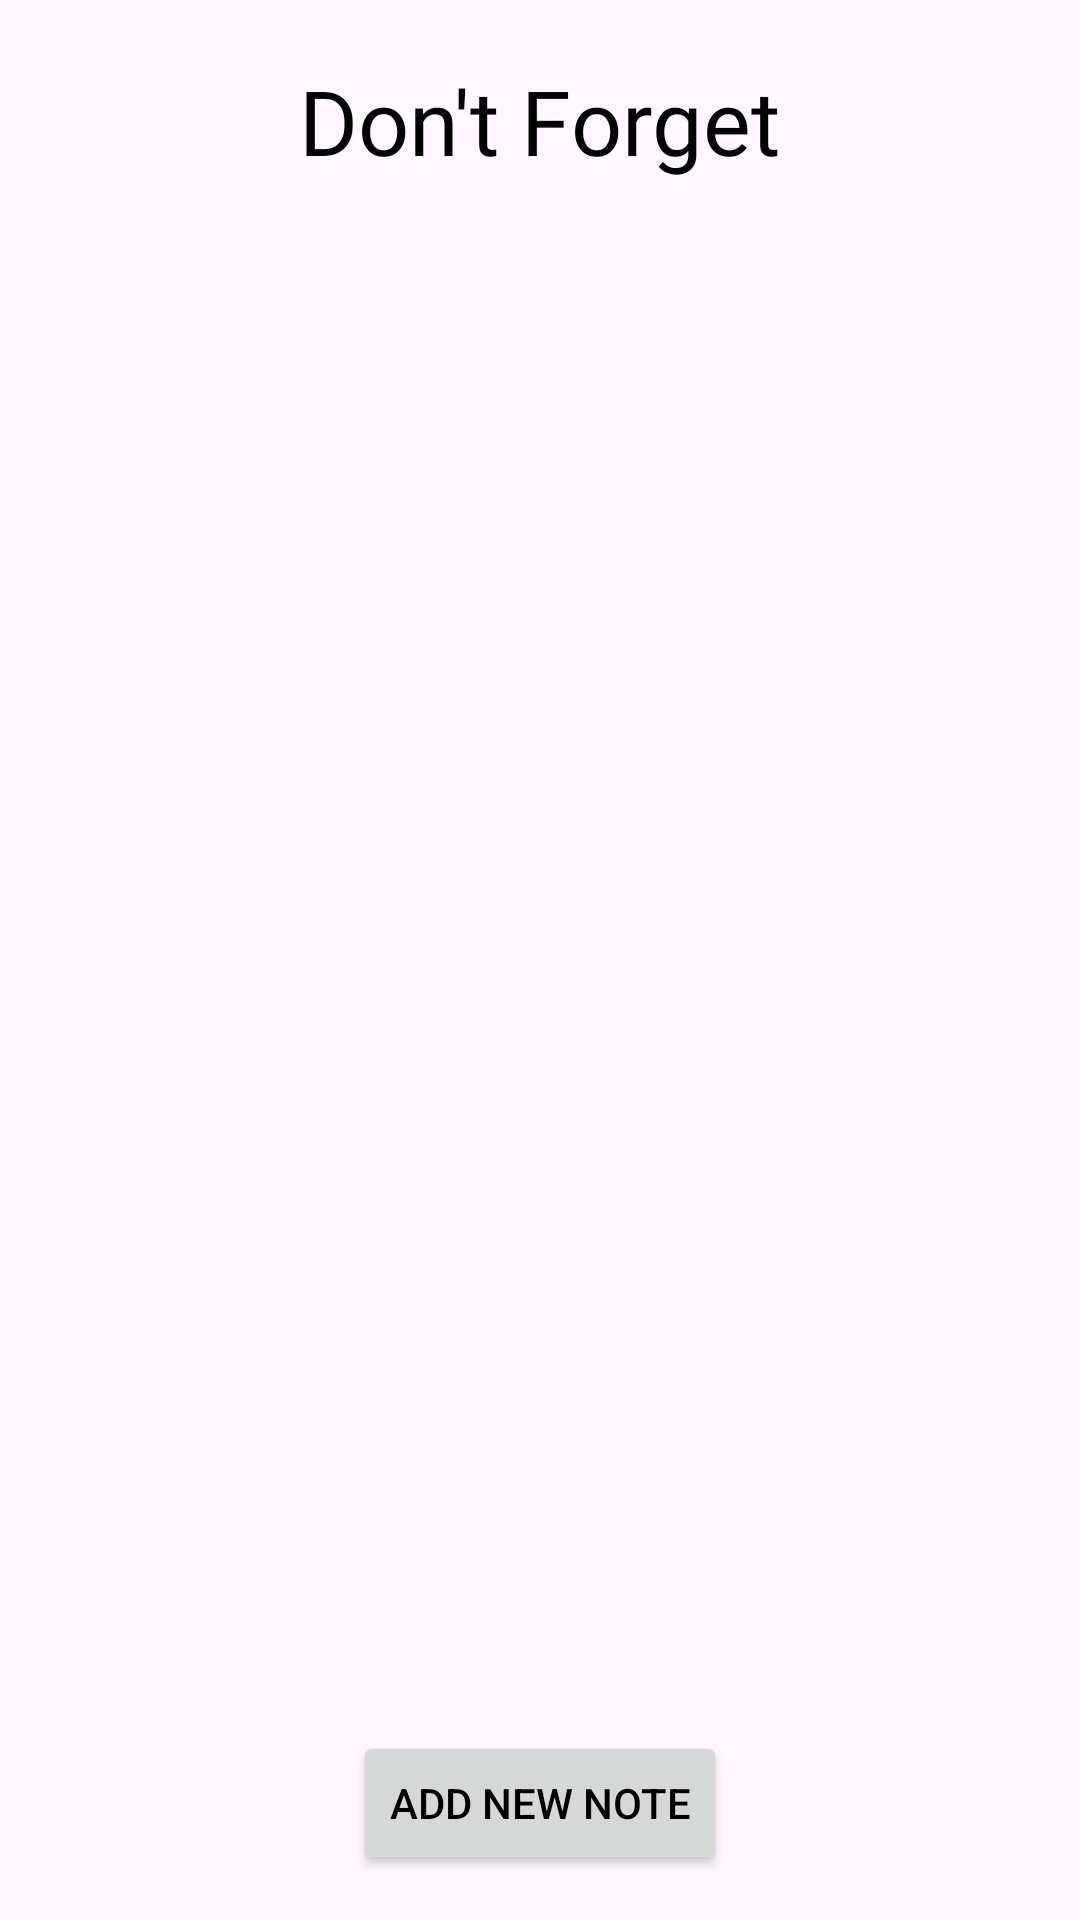

The Android layout XML behind this screen, and the referenced resources:
<!-- AndroidManifest.xml: activity theme Theme.DontForget -->
<!-- res/layout/activity_main.xml -->
<?xml version="1.0" encoding="utf-8"?>
<androidx.constraintlayout.widget.ConstraintLayout xmlns:android="http://schemas.android.com/apk/res/android"
    xmlns:app="http://schemas.android.com/apk/res-auto"
    xmlns:tools="http://schemas.android.com/tools"
    android:layout_width="match_parent"
    android:layout_height="match_parent"
    tools:context=".MainActivity">

    <LinearLayout
        android:layout_width="match_parent"
        android:layout_height="match_parent"
        android:orientation="vertical"
        android:gravity="center">

        <TextView
            android:id="@+id/textView"
            android:layout_width="wrap_content"
            android:layout_height="wrap_content"
            android:text="Don't Forget"
            android:fontFamily="@font/opensans_regular"
            android:textSize="30dp"
            android:textColor="@color/black"
            android:layout_marginTop="20dp"
            android:layout_marginBottom="10dp"/>

        <ScrollView
            android:layout_width="match_parent"
            android:layout_height="0dp"
            android:layout_weight="1">

            <LinearLayout
                android:id="@+id/mainlayout"
                android:layout_width="match_parent"
                android:layout_height="wrap_content"
                android:orientation="vertical"
                android:paddingLeft="10dp"
                android:paddingTop="12dp"
                android:paddingRight="10dp"
                android:paddingBottom="12dp"/>
        </ScrollView>

        <Button
            android:id="@+id/button2"
            android:layout_width="wrap_content"
            android:layout_height="wrap_content"
            android:text="Add new note"
            android:onClick="onClick"
            android:layout_marginBottom="15dp"/>

    </LinearLayout>

</androidx.constraintlayout.widget.ConstraintLayout>
<!-- resources referenced by this layout -->
<resources>
  <color name="black">#FF000000</color>
  <style name="Theme.DontForget" parent="Theme.Material3.Light.NoActionBar">
          
          <item name="colorPrimary">@color/primary</item>
          <item name="colorPrimaryVariant">@color/primary_light</item>
          <item name="colorOnPrimary">@color/white</item>
          <item name="android:textColor">@color/black</item>
          
          <item name="colorSecondary">@color/secondary_light</item>
          <item name="colorSecondaryVariant">@color/secondary_light</item>
          <item name="colorOnSecondary">@color/black</item>
          
          
          
          <item name="android:windowActivityTransitions">false</item>
          
          
      </style>
  <color name="white">#FFFFFFFF</color>
</resources>
